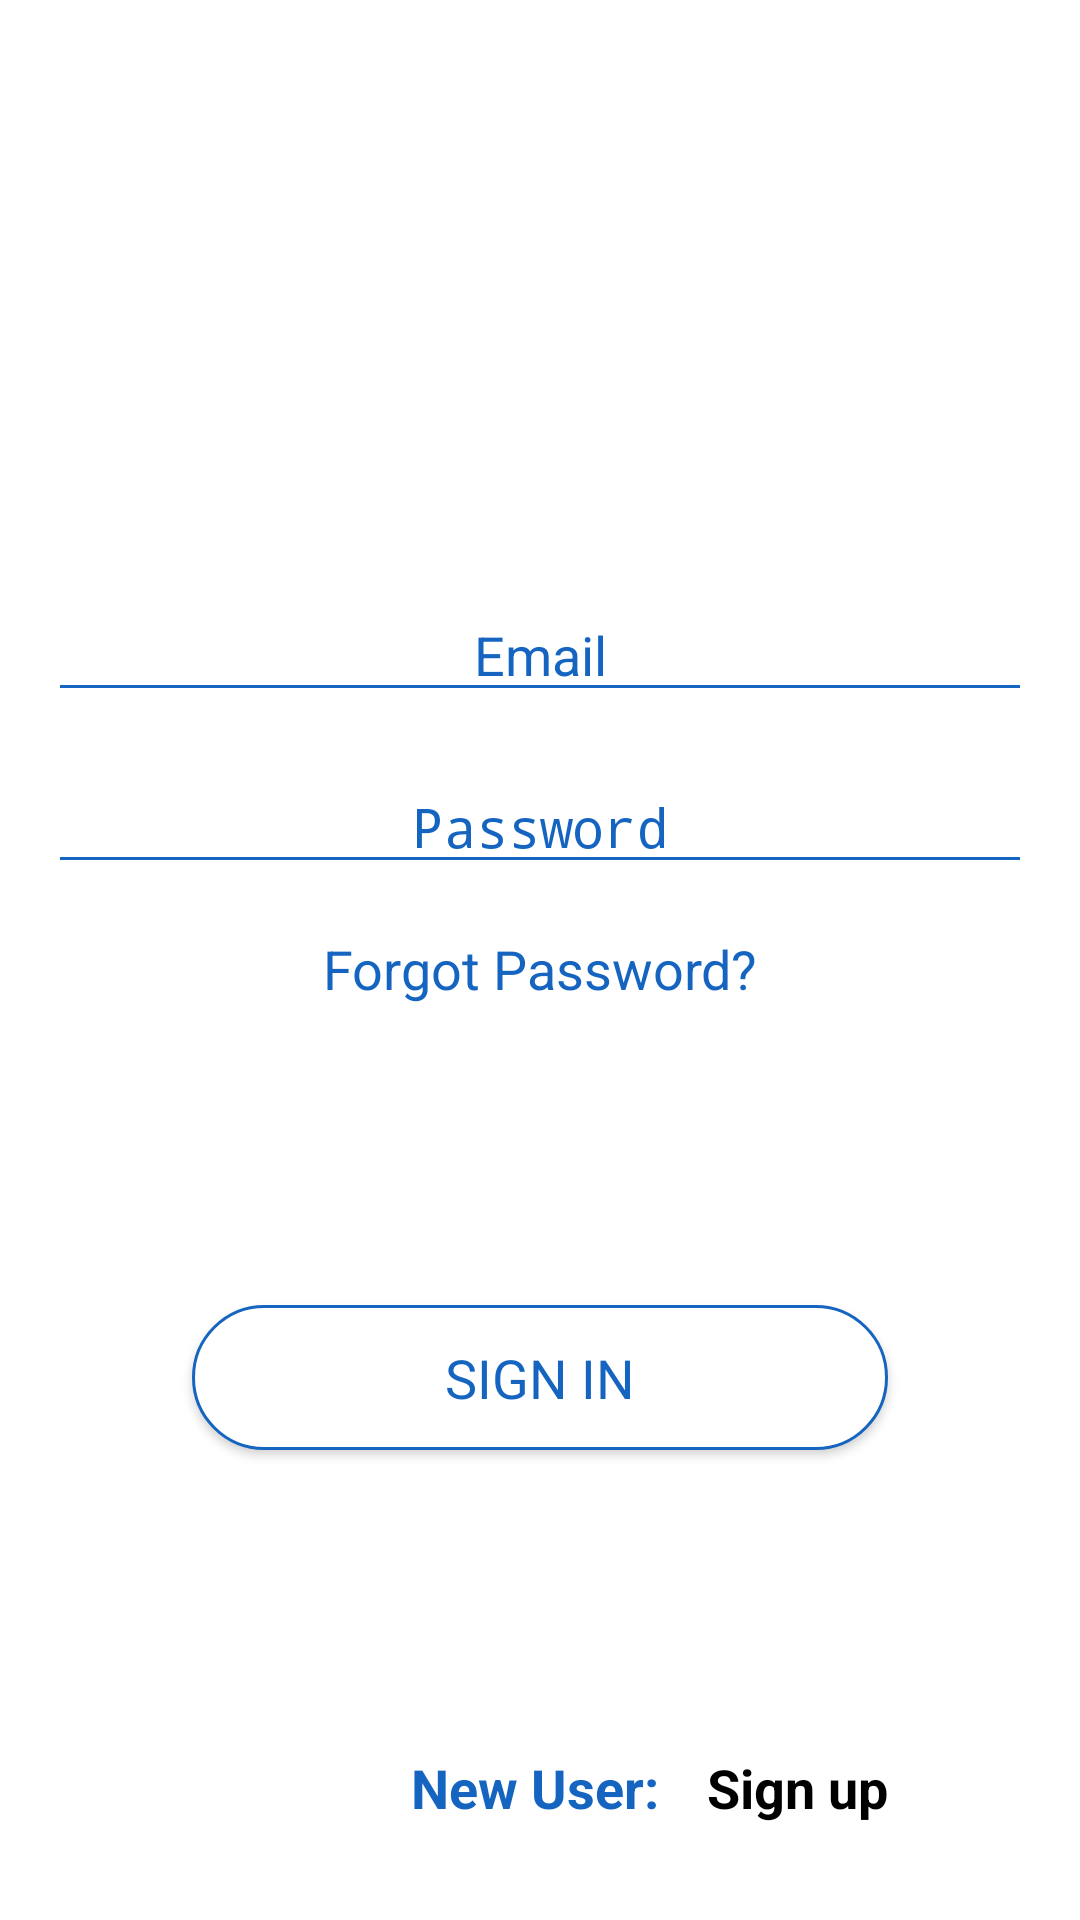

Produce the Android XML layout that renders to this screen, including the resource entries it uses.
<!-- AndroidManifest.xml: application theme AppTheme -->
<!-- res/layout/activity_sing_in.xml -->
<?xml version="1.0" encoding="utf-8"?>
<android.support.constraint.ConstraintLayout xmlns:android="http://schemas.android.com/apk/res/android"
    xmlns:app="http://schemas.android.com/apk/res-auto"
    xmlns:tools="http://schemas.android.com/tools"
    android:layout_width="match_parent"
    android:layout_height="match_parent"
    android:background="@android:color/background_light"
    android:gravity="center_horizontal"
    android:orientation="vertical"
    android:paddingLeft="0dp"
    android:paddingTop="0dp"
    android:paddingRight="0dp"
    android:paddingBottom="@dimen/activity_vertical_margin"
    tools:context=".SignINActivity">


    <ImageView
        android:id="@+id/logo"
        android:layout_width="0dp"
        android:layout_height="164dp"
        android:scaleType="fitCenter"
        app:layout_constraintEnd_toEndOf="parent"
        app:layout_constraintStart_toStartOf="parent"
        app:layout_constraintTop_toTopOf="parent"
        app:srcCompat="@drawable/pharmaliv" />

    <EditText
        android:id="@+id/ph_email"
        android:layout_width="0dp"
        android:layout_height="wrap_content"
        android:layout_marginStart="16dp"
        android:layout_marginTop="32dp"
        android:layout_marginEnd="16dp"
        android:backgroundTint="@color/colorPrimary"
        android:hint="@string/prompt_email"
        android:inputType="textEmailAddress"
        android:maxLines="1"
        android:singleLine="true"
        android:textAlignment="center"
        android:textColorHint="@color/colorPrimary"
        app:layout_constraintEnd_toEndOf="parent"
        app:layout_constraintStart_toStartOf="parent"
        app:layout_constraintTop_toBottomOf="@+id/logo" />


    <EditText
        android:id="@+id/password"
        android:layout_width="match_parent"
        android:layout_height="wrap_content"
        android:layout_marginStart="16dp"
        android:layout_marginTop="16dp"
        android:layout_marginEnd="16dp"
        android:backgroundTint="@color/colorPrimary"
        android:hint="@string/prompt_password"
        android:imeActionId="6"
        android:imeActionLabel="@string/action_sign_in"
        android:imeOptions="actionUnspecified"
        android:inputType="textPassword"
        android:maxLines="1"
        android:singleLine="true"
        android:textAlignment="center"
        android:textColorHint="@color/colorPrimary"
        android:textCursorDrawable="@color/colorPrimary"
        app:layout_constraintEnd_toEndOf="parent"
        app:layout_constraintStart_toStartOf="parent"
        app:layout_constraintTop_toBottomOf="@+id/ph_email" />

    <TextView
        android:id="@+id/forgot_password"
        android:layout_width="0dp"
        android:layout_height="wrap_content"
        android:layout_marginStart="16dp"
        android:layout_marginTop="16dp"
        android:layout_marginEnd="16dp"
        android:text="@string/forgot_password"
        android:textAlignment="center"
        android:textColor="@color/colorPrimary"
        android:textSize="18sp"
        app:layout_constraintEnd_toEndOf="parent"
        app:layout_constraintStart_toStartOf="parent"
        app:layout_constraintTop_toBottomOf="@+id/password" />

    <Button
        android:id="@+id/sign_in"
        style="?android:textAppearanceSmall"
        android:layout_width="match_parent"
        android:layout_height="wrap_content"
        android:layout_marginStart="64dp"
        android:layout_marginTop="100dp"
        android:layout_marginEnd="64dp"
        android:background="@drawable/buttons_design"
        android:text="@string/action_sign_in"
        android:textColor="@color/colorPrimary"
        android:textSize="18sp"
        app:layout_constraintEnd_toEndOf="parent"
        app:layout_constraintStart_toStartOf="parent"
        app:layout_constraintTop_toBottomOf="@+id/forgot_password" />

    <TextView
        android:id="@+id/sign_up"
        android:layout_width="wrap_content"
        android:layout_height="wrap_content"
        android:layout_marginTop="100dp"
        android:layout_marginEnd="64dp"
        android:layout_marginBottom="32dp"
        android:text="@string/action_sign_up"
        android:textColor="@android:color/background_dark"
        android:textSize="18sp"
        android:textStyle="bold"
        app:layout_constraintBottom_toBottomOf="parent"
        app:layout_constraintEnd_toEndOf="parent"
        app:layout_constraintTop_toBottomOf="@+id/sign_in" />


    <TextView
        android:id="@+id/desc"
        android:layout_width="wrap_content"
        android:layout_height="wrap_content"
        android:layout_marginTop="100dp"
        android:layout_marginEnd="16dp"
        android:layout_marginBottom="32dp"
        android:text="@string/new_user"
        android:textAlignment="textEnd"
        android:textColor="@color/colorPrimary"
        android:textSize="18sp"
        android:textStyle="bold"
        app:layout_constraintBottom_toBottomOf="parent"
        app:layout_constraintEnd_toStartOf="@+id/sign_up"
        app:layout_constraintTop_toBottomOf="@+id/sign_in" />

</android.support.constraint.ConstraintLayout>
<!-- resources referenced by this layout -->
<resources>
  <color name="colorPrimary">#1565c0</color>
  <!-- drawable buttons_design (drawable) -->
  <?xml version="1.0" encoding="utf-8"?>
  <selector xmlns:android="http://schemas.android.com/apk/res/android">
  
      <item android:state_enabled="true">
          <shape android:shape="rectangle">
              <solid android:color="@android:color/background_light" />
              <stroke android:width="1dp" android:color="@color/colorPrimary" />
              <padding android:bottom="12dp" android:left="12dp" android:right="12dp" android:top="12dp" />
              <corners android:radius="800dp" />
          </shape>
      </item>
  
      <item android:state_enabled="false">
          <shape android:shape="rectangle">
              <solid android:color="@color/common_google_signin_btn_text_light_disabled" />
              <stroke android:width="1dp" android:color="@color/colorPrimaryDark" />
              <padding android:bottom="12dp" android:left="12dp" android:right="12dp" android:top="12dp" />
              <corners android:radius="800dp" />
          </shape>
      </item>
  
  </selector>
  <!-- drawable pharmaliv: png bitmap (drawable, 78044 bytes) -->
  <string name="action_sign_in">Sign in</string>
  <string name="action_sign_up">Sign up</string>
  <string name="forgot_password">Forgot Password?</string>
  <string name="new_user">New User: </string>
  <string name="prompt_email">Email</string>
  <string name="prompt_password">Password</string>
  <style name="AppTheme" parent="Theme.AppCompat.Light.DarkActionBar">
          
          <item name="colorPrimary">@android:color/holo_blue_dark</item>
          <item name="colorPrimaryDark">@color/colorPrimaryDark</item>
          <item name="colorAccent">@color/colorAccent</item>
      </style>
  <color name="colorPrimaryDark">#003c8f</color>
  <color name="colorAccent">#5e92f3</color>
</resources>
